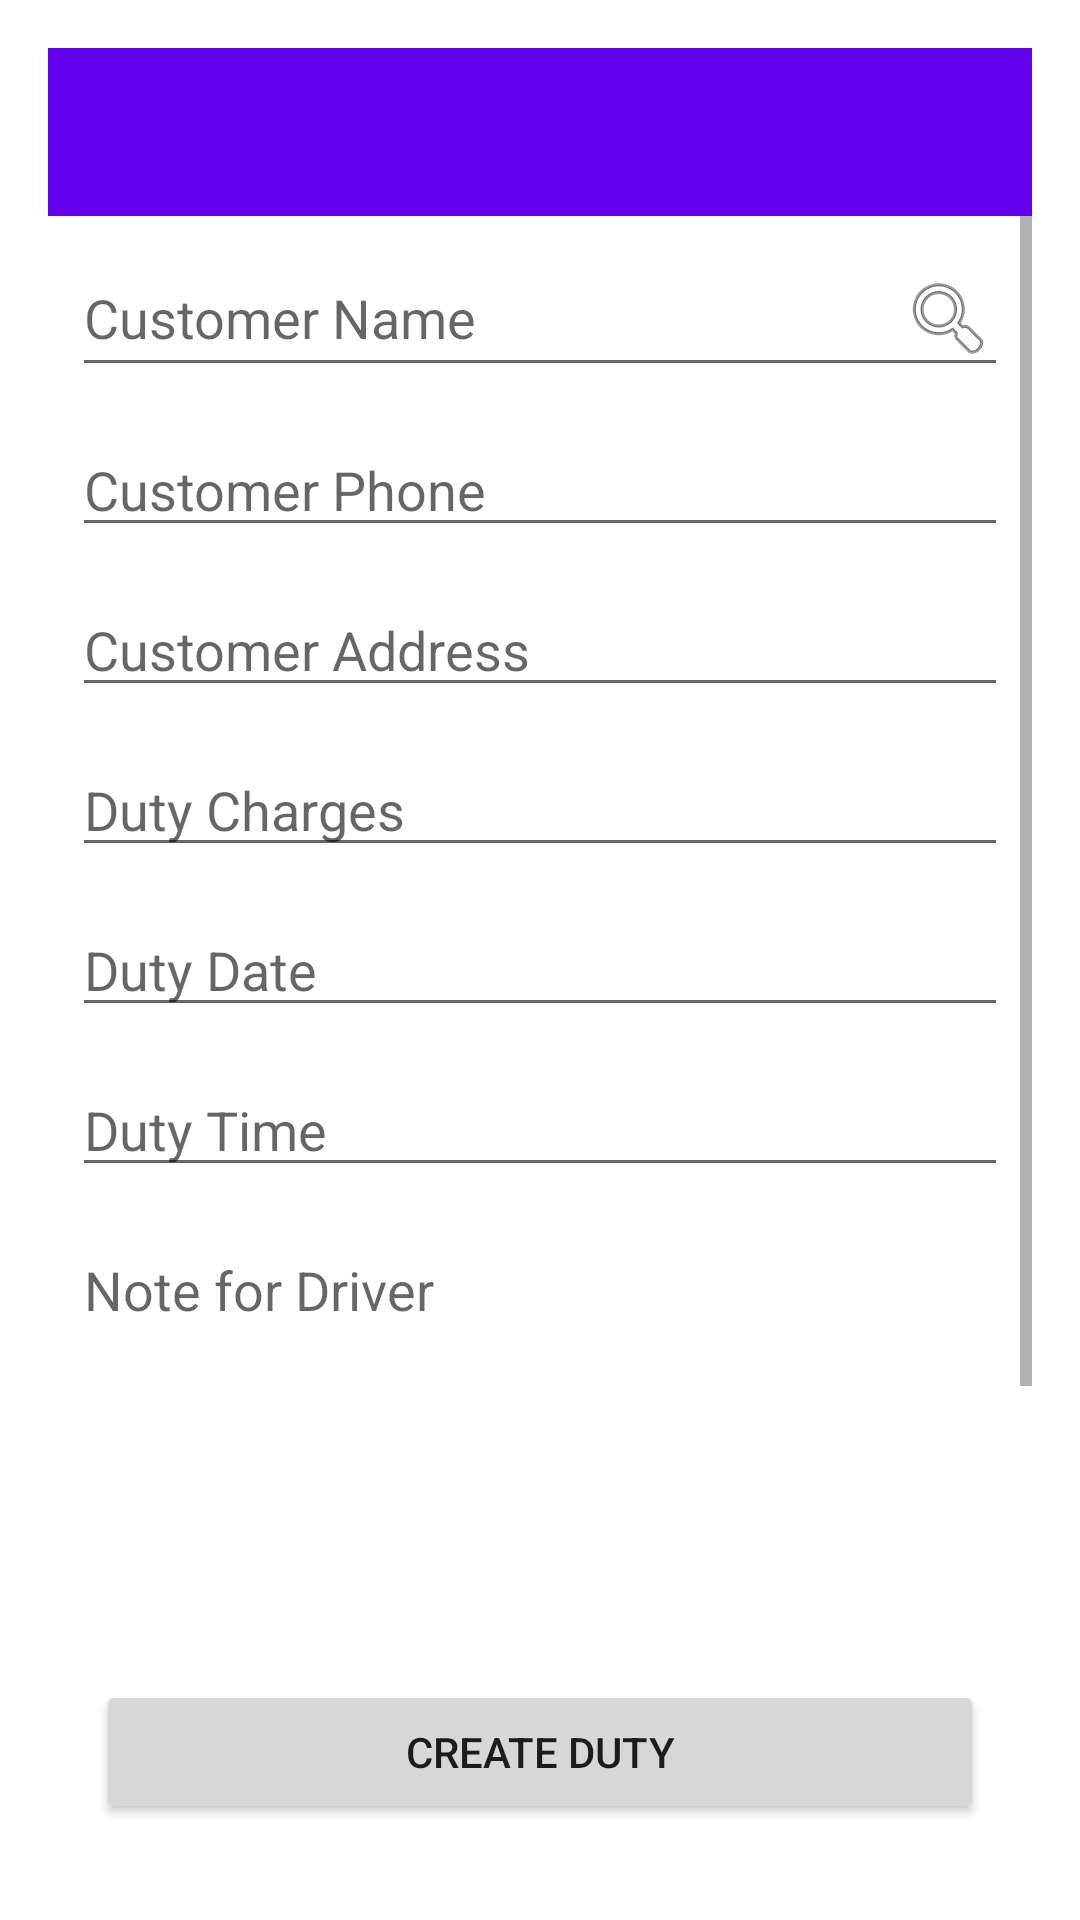

Write the Android layout XML for this screen, with the resource values it uses.
<!-- AndroidManifest.xml: application theme Theme.SDS -->
<!-- res/layout/activity_create_duty.xml -->
<?xml version="1.0" encoding="utf-8"?>
<androidx.constraintlayout.widget.ConstraintLayout
    xmlns:android="http://schemas.android.com/apk/res/android"
    xmlns:app="http://schemas.android.com/apk/res-auto"
    android:layout_width="match_parent"
    android:layout_height="match_parent"
    android:padding="16dp">

    
    <androidx.appcompat.widget.Toolbar
        android:id="@+id/edit_duty_toolbar"
        android:layout_width="match_parent"
        android:layout_height="?attr/actionBarSize"
        android:background="?attr/colorPrimary"
        android:title="Create Duty"
        android:titleTextColor="@android:color/white"
        app:layout_constraintTop_toTopOf="parent" />

    
    <ScrollView
        android:id="@+id/scrollView"
        android:layout_width="0dp"
        android:layout_height="0dp"
        android:layout_marginBottom="80dp"
        app:layout_constraintTop_toBottomOf="@id/edit_duty_toolbar"
        app:layout_constraintStart_toStartOf="parent"
        app:layout_constraintEnd_toEndOf="parent"
        app:layout_constraintBottom_toTopOf="@id/btnSaveDuty">

    <LinearLayout
        android:layout_width="match_parent"
        android:layout_height="wrap_content"
        android:orientation="vertical"
        android:padding="8dp">

        <EditText
            android:id="@+id/editCustomerName"
            android:hint="Customer Name"
            android:layout_width="match_parent"
            android:layout_height="wrap_content"
            android:focusable="false"
            android:drawableEnd="@android:drawable/ic_menu_search"
            android:inputType="none" />

        <EditText
            android:id="@+id/editCustomerPhone"
            android:hint="Customer Phone"
            android:layout_width="match_parent"
            android:layout_height="wrap_content"
            android:inputType="phone"
            android:layout_marginTop="12dp" />

        <EditText
            android:id="@+id/editCustomerAddress"
            android:hint="Customer Address"
            android:layout_width="match_parent"
            android:layout_height="wrap_content"
            android:layout_marginTop="12dp" />

        <EditText
            android:id="@+id/editCharges"
            android:hint="Duty Charges"
            android:inputType="number"
            android:layout_width="match_parent"
            android:layout_height="wrap_content"
            android:layout_marginTop="12dp" />

        <EditText
            android:id="@+id/editDutyDate"
            android:hint="Duty Date"
            android:layout_width="match_parent"
            android:layout_height="wrap_content"
            android:focusable="false"
            android:inputType="none"
            android:layout_marginTop="12dp" />

        <EditText
            android:id="@+id/editDutyTime"
            android:hint="Duty Time"
            android:layout_width="match_parent"
            android:layout_height="wrap_content"
            android:focusable="false"
            android:inputType="none"
            android:layout_marginTop="12dp" />

        <EditText
            android:id="@+id/editNote"
            android:hint="Note for Driver"
            android:layout_width="match_parent"
            android:layout_height="wrap_content"
            android:inputType="textMultiLine"
            android:gravity="top|start"
            android:minLines="3"
            android:maxLines="6"
            android:layout_marginTop="12dp" />

    </LinearLayout>

</ScrollView>

    
<Button
android:id="@+id/btnSaveDuty"
android:layout_width="0dp"
android:layout_height="wrap_content"
android:text="Create Duty"
android:layout_margin="16dp"
app:layout_constraintBottom_toBottomOf="parent"
app:layout_constraintStart_toStartOf="parent"
app:layout_constraintEnd_toEndOf="parent" />

    </androidx.constraintlayout.widget.ConstraintLayout>
<!-- resources referenced by this layout -->
<resources>
  <style name="Theme.SDS" parent="Theme.MaterialComponents.DayNight.NoActionBar">
          
          <item name="colorPrimary">@color/purple_500</item>
          <item name="colorPrimaryVariant">@color/purple_700</item>
          <item name="colorOnPrimary">@color/white</item>
          
          <item name="colorSecondary">@color/teal_200</item>
          <item name="colorSecondaryVariant">@color/teal_700</item>
          <item name="colorOnSecondary">@color/black</item>
          
          <item name="android:statusBarColor">?attr/colorPrimaryVariant</item>
          
      </style>
  <color name="purple_500">#FF6200EE</color>
  <color name="purple_700">#FF3700B3</color>
  <color name="white">#FFFFFFFF</color>
  <color name="teal_200">#FF03DAC5</color>
  <color name="teal_700">#FF018786</color>
  <color name="black">#FF000000</color>
</resources>
